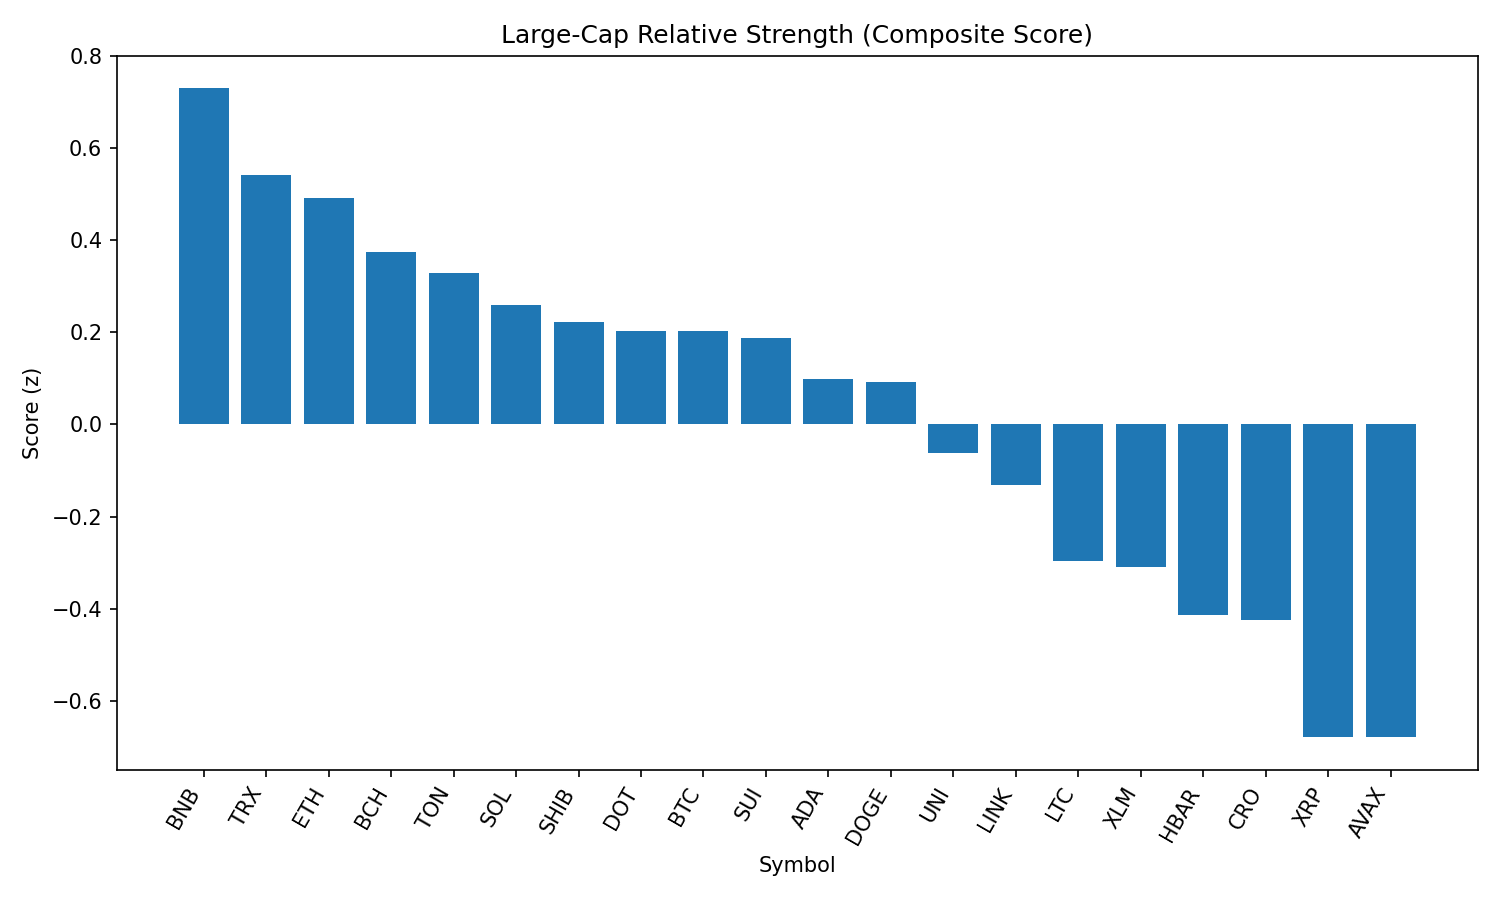

Source data for this figure (header and first rows):
rank, name, symbol, price, pct_1h, pct_24h, pct_7d, pct_1h_vs_btc, pct_24h_vs_btc, pct_7d_vs_btc, market_cap_rank, market_cap, volume_usd, score
1, BNB, BNB, 864.9, 0.05735, 0.7839, -1.808, 0.2002, 0.6251, 2.884, 5, 120360971897, 699114019, 0.7297
2, TRON, TRX, 0.3423, -0.04435, 1.159, -6.973, 0.09847, 1, -2.281, 10, 32394829915, 416986533, 0.5409
3, Ethereum, ETH, 4473, -0.2505, 2.84, -8.781, -0.1077, 2.682, -4.089, 2, 539756817193, 20561225649, 0.4927
4, Bitcoin Cash, BCH, 543.4, -0.0178, 0.2013, -9.058, 0.125, 0.04249, -4.366, 21, 10825369924, 147438443, 0.375
5, Toncoin, TON, 3.17, -0.1783, 1.471, -6.429, -0.03544, 1.312, -1.737, 28, 8133901020, 89608998, 0.3291
6, Solana, SOL, 204.8, -0.2776, 1.829, -1.975, -0.1347, 1.67, 2.717, 6, 110747830966, 4836168632, 0.2583
7, Shiba Inu, SHIB, 1.235e-05, -0.0965, 0.09396, -5.609, 0.04633, -0.06483, -0.9168, 30, 7275013082, 120058182, 0.2224
8, Polkadot, DOT, 3.81, -0.1594, 0.749, -7.905, -0.01655, 0.5902, -3.213, 35, 5794483851, 199037892, 0.2039
9, Bitcoin, BTC, 109002, -0.1428, 0.1588, -4.692, 0.0, 0.0, 0.0, 1, 2170227910400, 24905711536, 0.2034
10, Sui, SUI, 3.3, -0.1125, 0.444, -12.97, 0.03037, 0.2852, -8.274, 19, 11591588686, 491151791, 0.1885
11, Cardano, ADA, 0.8235, -0.1836, 0.7208, -12.86, -0.04073, 0.562, -8.169, 11, 30040968706, 918488805, 0.09961
12, Dogecoin, DOGE, 0.2178, -0.2476, 1.186, -9.934, -0.1048, 1.027, -5.242, 9, 32818308636, 880796426, 0.09166
13, Uniswap, UNI, 9.79, -0.3077, 1.198, -12.74, -0.1649, 1.04, -8.044, 34, 5875778530, 191694687, -0.06291
14, Chainlink, LINK, 23.71, -0.3895, 1.488, -8.773, -0.2467, 1.329, -4.081, 13, 16077149548, 726566818, -0.1321
15, Litecoin, LTC, 110.2, -0.3189, 0.0928, -10.81, -0.1761, -0.06599, -6.12, 27, 8403576089, 317511698, -0.2967
16, Stellar, XLM, 0.3564, -0.2431, -0.5104, -15.3, -0.1003, -0.6692, -10.61, 20, 11185718209, 145878481, -0.3093
17, Hedera, HBAR, 0.2234, -0.2718, -0.8359, -12.9, -0.129, -0.9946, -8.206, 25, 9468589616, 120198091, -0.4131
18, Cronos, CRO, 0.2926, -0.09747, -7.297, 82.29, 0.04535, -7.455, 86.99, 23, 9830299213, 297002561, -0.4258
19, XRP, XRP, 2.81, -0.48, -0.2231, -9.69, -0.3371, -0.3819, -4.998, 4, 166945146006, 2968947801, -0.6791
20, Avalanche, AVAX, 23.87, -0.5616, 0.6466, -9.676, -0.4188, 0.4878, -4.984, 22, 10079210503, 254316260, -0.6793
21, Hyperliquid, HYPE, 44.86, -0.797, 2.025, -0.8788, -0.6542, 1.866, 3.813, 17, 12148993197, 224880169, -0.7972
